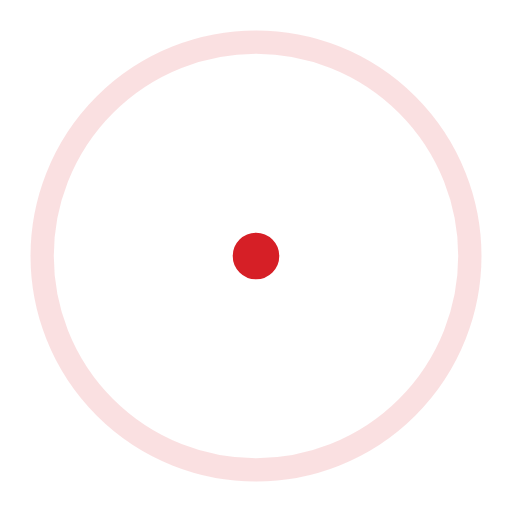
t = 0.00 s
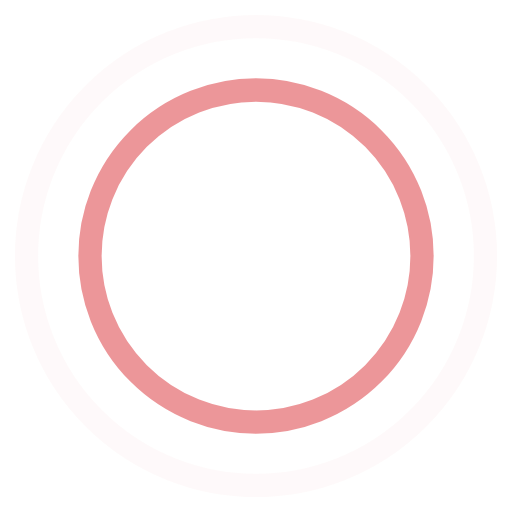
t = 0.45 s
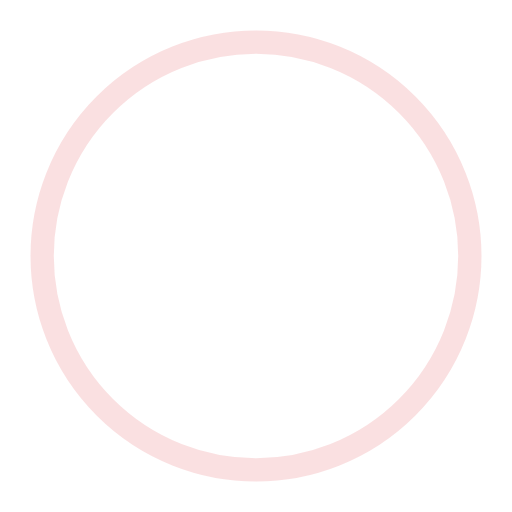
t = 0.90 s
t = 1.35 s: frame unchanged from t = 0.45 s, image omitted

The animated SVG that drew these frames (rendered in a browser with its animation timeline set to each time). Animation: 4 SMIL elements (animate=4); one cycle of 1.80 s, repeats indefinitely.

<svg width="44" height="44" viewBox="0 0 44 44" xmlns="http://www.w3.org/2000/svg" stroke="#d61f26">
    <g fill="none" fill-rule="evenodd" stroke-width="2">
        <circle cx="22" cy="22" r="1">
            <animate attributeName="r"
                begin="0s" dur="1.8s"
                values="1; 20"
                calcMode="spline"
                keyTimes="0; 1"
                keySplines="0.165, 0.84, 0.44, 1"
                repeatCount="indefinite" />
            <animate attributeName="stroke-opacity"
                begin="0s" dur="1.8s"
                values="1; 0"
                calcMode="spline"
                keyTimes="0; 1"
                keySplines="0.3, 0.61, 0.355, 1"
                repeatCount="indefinite" />
        </circle>
        <circle cx="22" cy="22" r="1">
            <animate attributeName="r"
                begin="-0.9s" dur="1.8s"
                values="1; 20"
                calcMode="spline"
                keyTimes="0; 1"
                keySplines="0.165, 0.84, 0.44, 1"
                repeatCount="indefinite" />
            <animate attributeName="stroke-opacity"
                begin="-0.9s" dur="1.8s"
                values="1; 0"
                calcMode="spline"
                keyTimes="0; 1"
                keySplines="0.3, 0.61, 0.355, 1"
                repeatCount="indefinite" />
        </circle>
    </g>
</svg>
